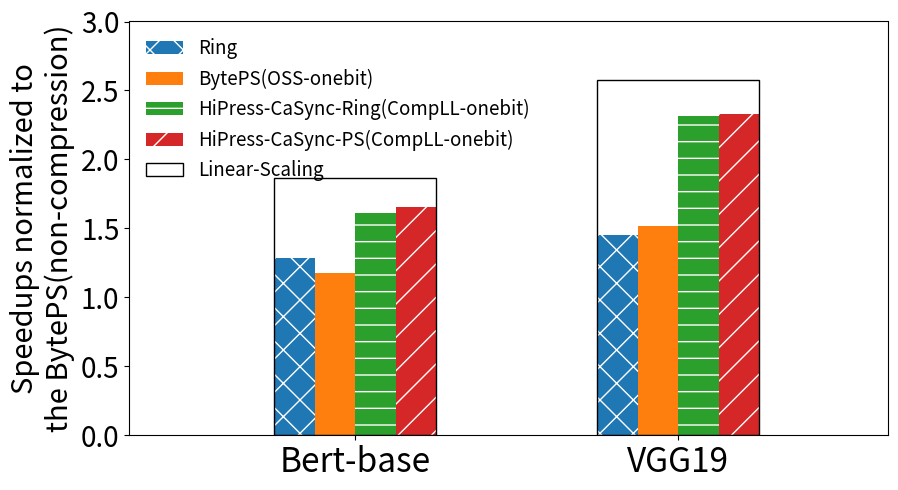

Write Python code to recreate this figure.
import math
import numpy as np
import matplotlib.pyplot as plt
import matplotlib

# matplotlib.rc('font', family='Times New Roman')
matplotlib.rcParams['pdf.fonttype'] = 42
matplotlib.rcParams['ps.fonttype'] = 42
#MXNet 25G vs 100G
labels = ['Bert-base', 'VGG19']

Ring                                = [1.28509826,  1.453552288]
BytePS_OSS_onebit                   = [1.176189166,	1.520721464]
HiPress_CaSync_Ring_CompLL_onebit   = [1.608536242,	2.315674259]
HiPress_CaSync_PS_CompLL_onebit     = [1.653155512,	2.330647873]
Linear_Scaling                      = [1.868808905,	2.575845954]


bar_num = 4
x = np.arange(len(labels))  # the label locations
width = 0.125 # the width of the bars

fig, ax = plt.subplots()
fig.set_size_inches(10,5)


rects1 = ax.bar(x - 2 * width + 0.5 * width, Ring, width, label='Ring', linewidth=0, ec='w',hatch='x')
rects2 = ax.bar(x - 1 * width + 0.5 * width, BytePS_OSS_onebit, width, label='BytePS(OSS-onebit)', linewidth=0, ec='w',)
rects4 = ax.bar(x + 1 * width - 0.5 * width, HiPress_CaSync_Ring_CompLL_onebit, width, label='HiPress-CaSync-Ring(CompLL-onebit)', ec='w', linewidth=0, hatch='-')
rects5 = ax.bar(x + 2 * width - 0.5 * width, HiPress_CaSync_PS_CompLL_onebit, width, label='HiPress-CaSync-PS(CompLL-onebit)', ec='w',linewidth=0, hatch='/' )
linear = ax.bar(x, Linear_Scaling, width * bar_num, color='None', edgecolor='black', label='Linear-Scaling')



ratio = 0.7
xleft, xright = ax.get_xlim()
ybottom, ytop = ax.get_ylim()
ax.set_aspect(abs((xright-xleft)/(ybottom-ytop))*ratio)

ax.set_ylabel('Speedups normalized to\nthe BytePS(non-compression)', fontsize=21)
ax.set_xticks(x)
ax.tick_params(axis="y", labelsize=20)
ax.set_xticklabels(labels, fontsize=24)
ax.legend(loc=2, frameon=False, fontsize=13.5)
#ax.legend(bbox_to_anchor=(1.05,1.0), frameon=False, fontsize=10)
ax.yaxis.get_offset_text().set_fontsize(15)
ax.set_ylim([0, 3])
ax.set_xlim([-0.7, 1.65])
fig.tight_layout()
plt.savefig("eval_mxnet_local.pdf", bbox_inches="tight")
